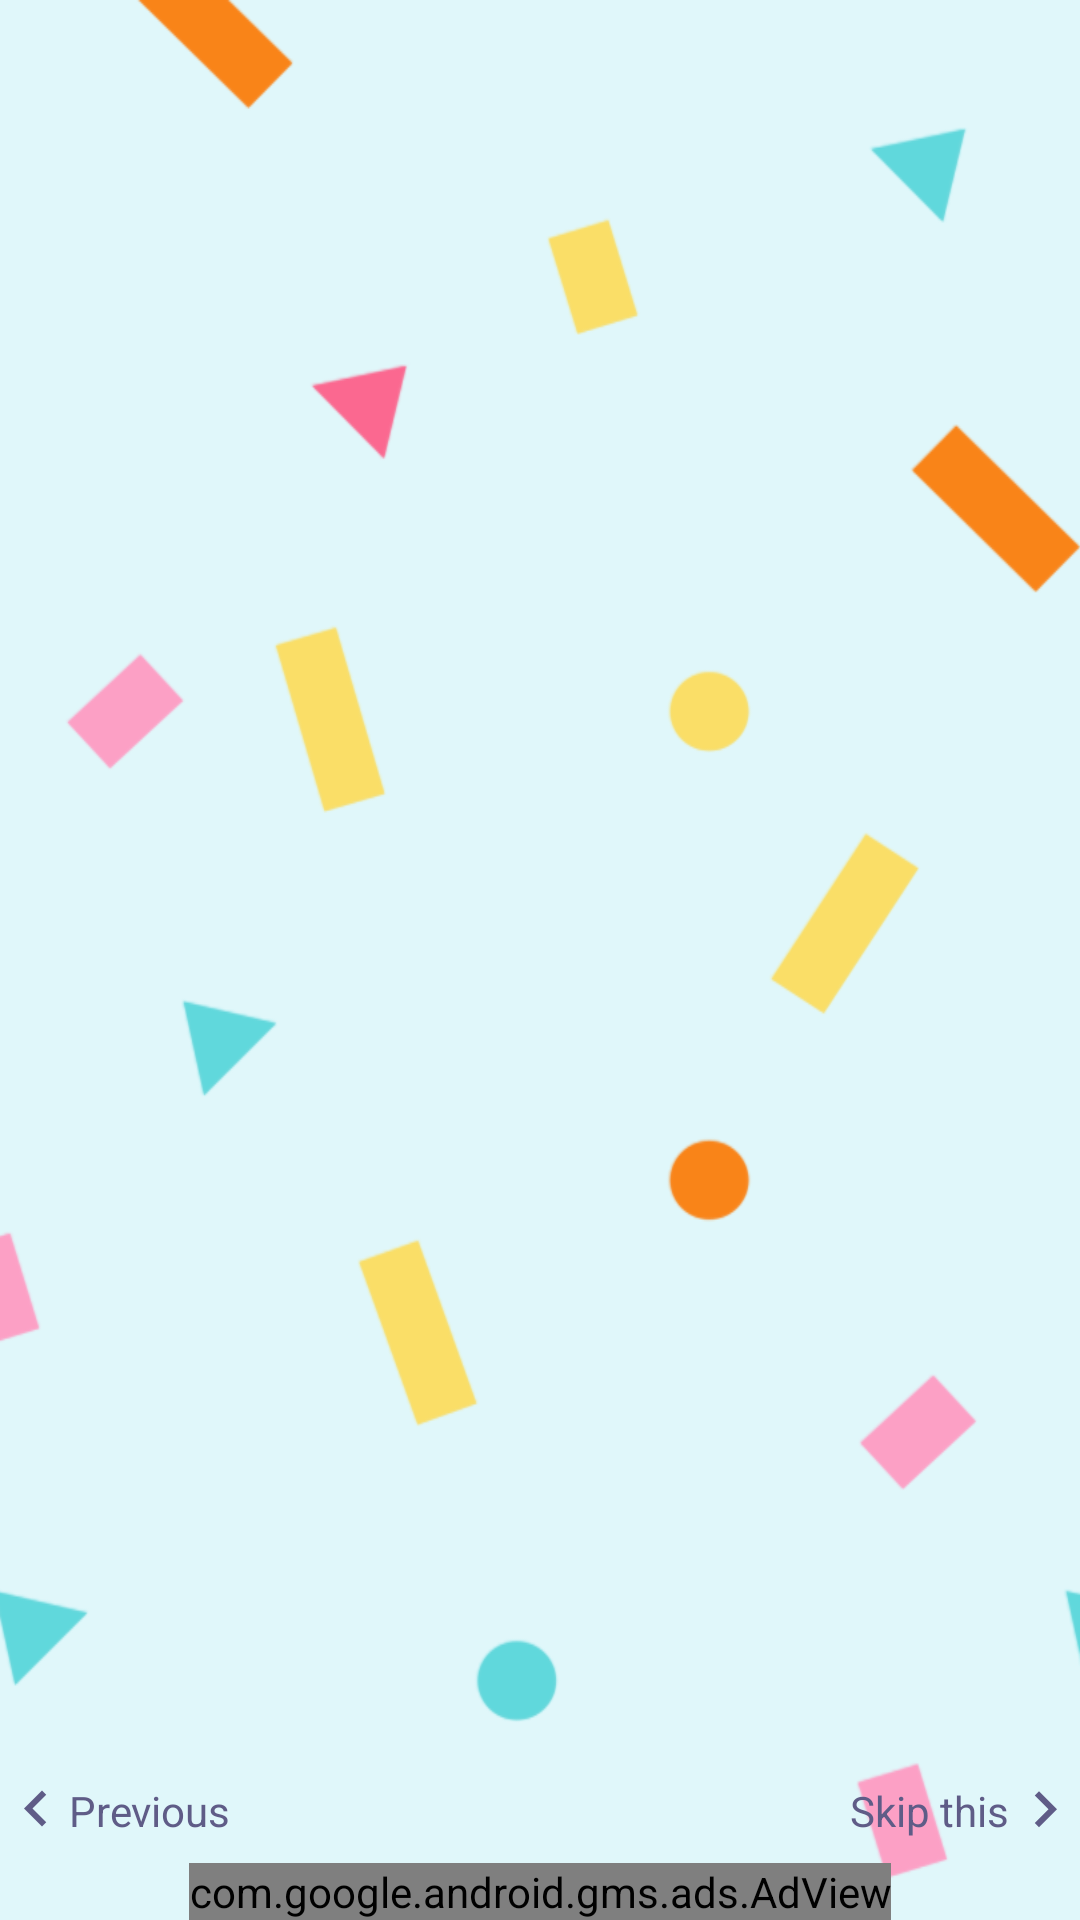

The Android layout XML behind this screen, and the referenced resources:
<!-- AndroidManifest.xml: application theme AppTheme -->
<!-- res/layout/activity_main.xml -->
<?xml version="1.0" encoding="utf-8"?>
<RelativeLayout xmlns:android="http://schemas.android.com/apk/res/android"
    xmlns:app="http://schemas.android.com/apk/res-auto"
    xmlns:tools="http://schemas.android.com/tools"
    android:layout_width="match_parent"
    android:layout_height="match_parent"
    android:background="@drawable/bg_lightblue"
    tools:context="com.kosboss.gogift.MainActivity">


    <android.support.v7.widget.Toolbar
        android:id="@+id/main_tool_bar"
        android:layout_width="match_parent"
        android:layout_height="?attr/actionBarSize"
        android:background="@color/colorTransparent"
        android:elevation="4dp"
        android:theme="@style/AppTheme"
        app:popupTheme="@style/ThemeOverlay.AppCompat.Light" />

    <android.support.v4.view.ViewPager
        android:id="@+id/pager"
        android:layout_width="match_parent"
        android:layout_height="match_parent"
        android:layout_above="@+id/adView" />

    <android.support.design.widget.TabLayout
        android:id="@+id/tabDots"
        android:layout_width="match_parent"
        android:layout_height="30dp"
        android:layout_above="@+id/adView"
        android:layout_centerHorizontal="true"
        app:tabBackground="@drawable/tab_selector"
        app:tabGravity="center"
        app:tabIndicatorHeight="0dp" />

    <com.google.android.gms.ads.AdView xmlns:ads="http://schemas.android.com/apk/res-auto"
        android:id="@+id/adView"
        android:layout_width="wrap_content"
        android:layout_height="wrap_content"
        android:layout_alignParentBottom="true"
        android:layout_centerHorizontal="true"
        android:layout_marginBottom="0dp"
        android:layout_marginEnd="0dp"
        android:layout_marginStart="0dp"
        ads:adSize="SMART_BANNER"
        ads:adUnitId="ca-app-pub-3940256099942544/6300978111"
        ads:layout_constraintBottom_toBottomOf="parent"
        ads:layout_constraintStart_toStartOf="parent" />

    <RelativeLayout
        android:id="@+id/back_ui"
        android:layout_width="100dp"
        android:layout_height="35dp"
        android:layout_above="@+id/adView"
        android:layout_alignParentStart="true">

        <TextView
            android:id="@+id/back"
            android:layout_width="wrap_content"
            android:layout_height="wrap_content"
            android:layout_centerHorizontal="true"
            android:layout_centerVertical="true"
            android:background="@color/colorTransparent"
            android:src="@drawable/ic_keyboard_arrow_right_black_24dp"
            android:text="@string/previous"
            android:textColor="@color/mostlyTextColor"
            android:textSize="14sp" />

        <ImageButton
            android:layout_width="wrap_content"
            android:layout_height="wrap_content"
            android:layout_alignParentStart="true"
            android:layout_centerVertical="true"
            android:background="@color/colorTransparent"
            android:foregroundGravity="center"
            android:src="@drawable/ic_keyboard_arrow_left_black_24dp" />

    </RelativeLayout>

    <RelativeLayout
        android:id="@+id/forward_ui"
        android:layout_width="100dp"
        android:layout_height="35dp"
        android:layout_above="@+id/adView"
        android:layout_alignParentEnd="true">

        <TextView
            android:id="@+id/next"
            android:layout_width="wrap_content"
            android:layout_height="wrap_content"
            android:layout_centerHorizontal="true"
            android:layout_centerVertical="true"
            android:background="@color/colorTransparent"
            android:src="@drawable/ic_keyboard_arrow_right_black_24dp"
            android:text="@string/skip_this"
            android:textColor="@color/mostlyTextColor"
            android:textSize="14sp" />

        <ImageButton
            android:layout_width="wrap_content"
            android:layout_height="wrap_content"
            android:layout_centerVertical="true"
            android:layout_toEndOf="@+id/next"
            android:background="@color/colorTransparent"
            android:foregroundGravity="center"
            android:src="@drawable/ic_keyboard_arrow_right_black_24dp" />

    </RelativeLayout>

</RelativeLayout>
<!-- resources referenced by this layout -->
<resources>
  <color name="colorTransparent">#00ffffff</color>
  <color name="mostlyTextColor">#5f5c87</color>
  <!-- drawable bg_lightblue: png bitmap (drawable, 44862 bytes) -->
  <!-- drawable ic_keyboard_arrow_left_black_24dp (drawable) -->
  <vector xmlns:android="http://schemas.android.com/apk/res/android"
          android:width="24dp"
          android:height="24dp"
          android:viewportWidth="24.0"
          android:viewportHeight="24.0">
      <path
          android:fillColor="#5f5c87"
          android:pathData="M15.41,16.09l-4.58,-4.59 4.58,-4.59L14,5.5l-6,6 6,6z"/>
  </vector>
  <!-- drawable ic_keyboard_arrow_right_black_24dp (drawable) -->
  <vector xmlns:android="http://schemas.android.com/apk/res/android"
          android:width="24dp"
          android:height="24dp"
          android:viewportWidth="24.0"
          android:viewportHeight="24.0">
      <path
          android:fillColor="#5f5c87"
          android:pathData="M8.59,16.34l4.58,-4.59 -4.58,-4.59L10,5.75l6,6 -6,6z"/>
  </vector>
  <string name="previous">Previous</string>
  <string name="skip_this">Skip this</string>
  <style name="AppTheme" parent="Theme.AppCompat.Light.NoActionBar">
          
          <item name="colorPrimary">@color/colorPrimary</item>
          <item name="colorPrimaryDark">@color/colorPrimaryDark</item>
          <item name="colorAccent">@color/colorAccent</item>
          <item name="android:textColorSecondary">@color/colorAccent</item>
          <item name="android:textColorHint">@color/colorAccent</item>
  
      </style>
  <color name="colorPrimary">#84b7be</color>
  <color name="colorPrimaryDark">#8cb5cf</color>
  <color name="colorAccent">#FF4081</color>
</resources>
